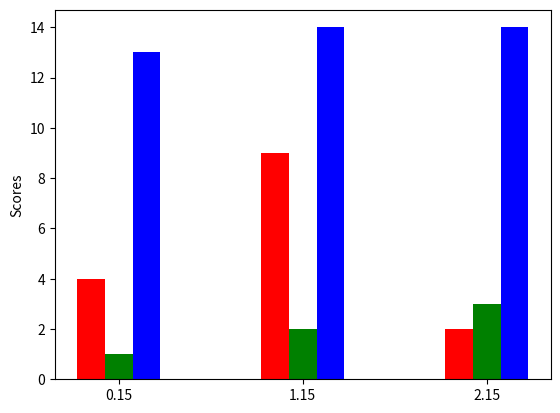

The matplotlib source for this figure: (Note: this script raises an exception after producing the figure.)
import numpy as np
import matplotlib.pyplot as plt

N = 3
ind = np.arange(N)  # the x locations for the groups
width = 0.15       # the width of the bars

fig = plt.figure()
ax = fig.add_subplot(111)

yvals = [4, 9, 2]
rects1 = ax.bar(ind, yvals, width, color='r')
zvals = [1,2,3]
rects2 = ax.bar(ind+width, zvals, width, color='g')
kvals = [11,12,13]
rects3 = ax.bar(ind+width*2, kvals, width, color='b')
xvals = [13,14,4]
rects4 = ax.bar(ind+width*2, xvals, width, color='b')
dvals = [4,8,14]
rects5 = ax.bar(ind+width*2, dvals, width, color='b')

ax.set_ylabel('Scores')
ax.set_xticks(ind+width)
ax.set_xticklabels( ('1970-Jan-4', '1980-Jan-5', '1990-Jan-6', '2000-Jan-6', '2010-Jan-6') )
ax.legend( (rects1[0], rects2[0], rects3[0], rects4[0], rects5[0]), ('Injuries', 'Deaths', 'Toddler Incidents') )

def autolabel(rects):
    for rect in rects:
        h = rect.get_height()
        ax.text(rect.get_x()+rect.get_width()/2., 1.05*h, '%d'%int(h),
                ha='center', va='bottom')

autolabel(rects1)
autolabel(rects2)
autolabel(rects3)

plt.show()
